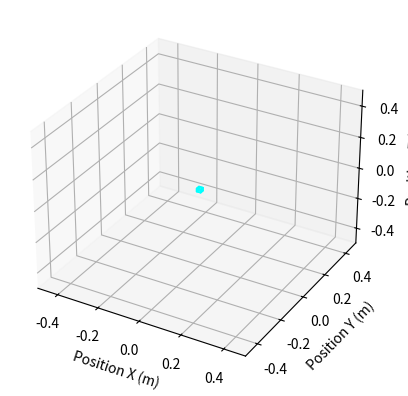

Generate this figure with matplotlib:
import numpy as np
import matplotlib.pyplot as plt
from mpl_toolkits.mplot3d.art3d import Poly3DCollection
from matplotlib.animation import FuncAnimation

# Set board size (unit: m) - Cube (width 2cm, height 2cm, depth 2cm)
board_size = np.array([0.02, 0.02, 0.02])

# Test position and rotation data (linear movement and simple rotation)
positions = [np.array([i * 0.01, i * 0.01, i * 0.01]) for i in range(100)]
angles_list = [np.array([i * 0.05, i * 0.03, i * 0.04]) for i in range(100)]

# 3D animation setup
fig = plt.figure()
ax = fig.add_subplot(111, projection='3d')

# Function to create board cube vertices
def create_board_vertices(center, size):
    dx, dy, dz = size / 2
    cx, cy, cz = center
    vertices = np.array([
        [cx - dx, cy - dy, cz - dz],
        [cx + dx, cy - dy, cz - dz],
        [cx + dx, cy + dy, cz - dz],
        [cx - dx, cy + dy, cz - dz],
        [cx - dx, cy - dy, cz + dz],
        [cx + dx, cy - dy, cz + dz],
        [cx + dx, cy + dy, cz + dz],
        [cx - dx, cy + dy, cz + dz]
    ])
    return vertices

# Initial board setup
vertices = create_board_vertices([0, 0, 0], board_size)
faces = [[vertices[j] for j in [0, 1, 2, 3]],
         [vertices[j] for j in [4, 5, 6, 7]],
         [vertices[j] for j in [0, 1, 5, 4]],
         [vertices[j] for j in [2, 3, 7, 6]],
         [vertices[j] for j in [1, 2, 6, 5]],
         [vertices[j] for j in [4, 7, 3, 0]]]

board = Poly3DCollection(faces, color='cyan', alpha=0.5)
ax.add_collection3d(board)

# Set axis range and add axis labels
ax.set_xlim(-0.5, 0.5)
ax.set_ylim(-0.5, 0.5)
ax.set_zlim(-0.5, 0.5)
ax.set_xlabel('Position X (m)')
ax.set_ylabel('Position Y (m)')
ax.set_zlabel('Position Z (m)')

# Function to apply simple rotation and translation
def apply_simple_rotation(vertices, angle):
    cos_theta, sin_theta = np.cos(angle), np.sin(angle)
    rotation_matrix = np.array([
        [cos_theta, -sin_theta, 0],
        [sin_theta, cos_theta, 0],
        [0, 0, 1]
    ])
    return vertices @ rotation_matrix.T

# Update function
def update(num):
    # Simple position and rotation change
    pos = positions[num]
    angle = num * 0.05  # Simple rotation around z-axis
    rotated_vertices = apply_simple_rotation(vertices - np.mean(vertices, axis=0), angle) + pos

    # Update each face
    for idx, face in enumerate(faces):
        for j in range(4):
            face[j][:] = rotated_vertices[idx * 4 + j]
    board.set_verts(faces)

# Run animation
ani = FuncAnimation(fig, update, frames=len(positions), interval=200)

plt.show()